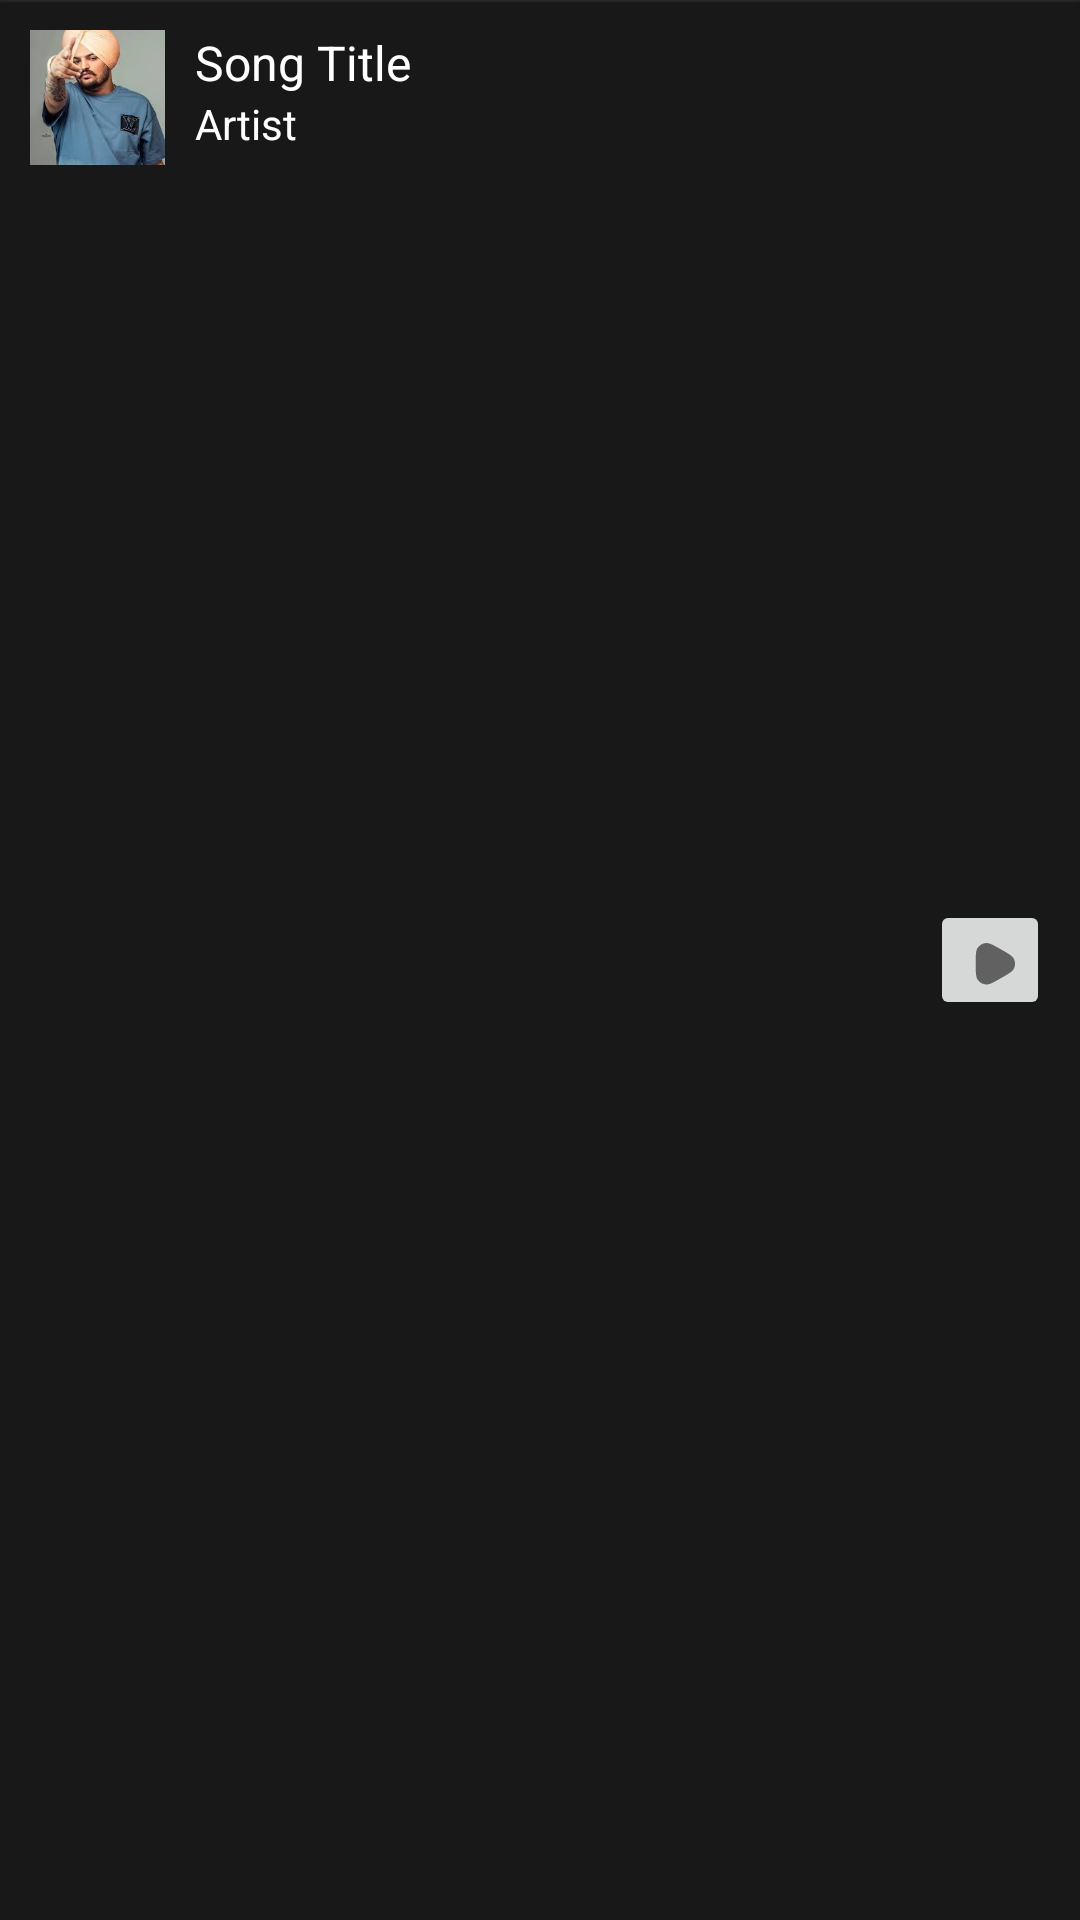

The Android layout XML behind this screen, and the referenced resources:
<!-- AndroidManifest.xml: application theme Theme.MusicPlayer -->
<!-- res/layout/notification_custom.xml -->
<?xml version="1.0" encoding="utf-8"?>
<RelativeLayout xmlns:android="http://schemas.android.com/apk/res/android"
    android:layout_width="match_parent"
    android:layout_height="wrap_content"
    android:padding="10dp"
    android:background="@drawable/notification_bg">

    <ImageView
        android:id="@+id/notification_album_art"
        android:layout_width="45dp"
        android:layout_height="45dp"
        android:scaleType="centerCrop"
        android:src="@drawable/sidhu" />

    <TextView
        android:id="@+id/notification_song_title"
        android:layout_width="wrap_content"
        android:layout_height="wrap_content"
        android:layout_toEndOf="@id/notification_album_art"
        android:layout_marginStart="10dp"
        android:text="Song Title"
        android:textColor="@android:color/white"
        android:textSize="16sp"
        android:maxLines="1"
        android:ellipsize="end" />

    <TextView
        android:id="@+id/notification_artist"
        android:layout_width="wrap_content"
        android:layout_height="wrap_content"
        android:layout_below="@id/notification_song_title"
        android:layout_toEndOf="@id/notification_album_art"
        android:layout_marginStart="10dp"
        android:text="Artist"
        android:textColor="@android:color/white"
        android:textSize="14sp"
        android:maxLines="1"
        android:ellipsize="end" />

    <ImageButton
        android:id="@+id/notification_play_pause"
        android:layout_width="40dp"
        android:layout_height="40dp"
        android:layout_alignParentEnd="true"
        android:layout_centerVertical="true"
        android:src="@drawable/play"
        android:contentDescription="@string/play_pause" />
</RelativeLayout>
<!-- resources referenced by this layout -->
<resources>
  <!-- drawable play (drawable) -->
  <vector xmlns:android="http://schemas.android.com/apk/res/android"
      android:width="17dp"
      android:height="17dp"
      android:viewportWidth="17"
      android:viewportHeight="17">
    <path
        android:pathData="M11.954,4.779C10.727,4.079 9.774,3.536 9,3.183C8.223,2.829 7.549,2.629 6.893,2.698C5.852,2.806 4.905,3.345 4.287,4.184C3.897,4.714 3.735,5.394 3.657,6.237C3.579,7.076 3.579,8.163 3.579,9.561V9.62C3.579,11.018 3.579,12.105 3.657,12.944C3.735,13.787 3.897,14.467 4.287,14.997C4.905,15.836 5.852,16.376 6.893,16.484C7.549,16.552 8.223,16.352 9,15.998C9.774,15.646 10.727,15.102 11.954,14.403L12.003,14.374C13.23,13.675 14.183,13.131 14.88,12.646C15.578,12.158 16.092,11.68 16.362,11.082C16.79,10.133 16.79,9.048 16.362,8.099C16.092,7.501 15.578,7.023 14.88,6.536C14.183,6.05 13.23,5.506 12.003,4.807L11.954,4.779Z"
        android:fillColor="#616161"/>
  </vector>
  <!-- drawable sidhu: jpeg bitmap (drawable, 6017 bytes) -->
  <string name="play_pause">Play Pause</string>
  <style name="Theme.MusicPlayer" parent="Base.Theme.MusicPlayer" />
  <style name="Base.Theme.MusicPlayer" parent="Theme.Material3.DayNight.NoActionBar">
          
          <item name="android:statusBarColor">
              @color/white
          </item>
          <item name="android:windowLightStatusBar">
              true
          </item>
          
      </style>
  <color name="white">#FFFFFFFF</color>
</resources>
